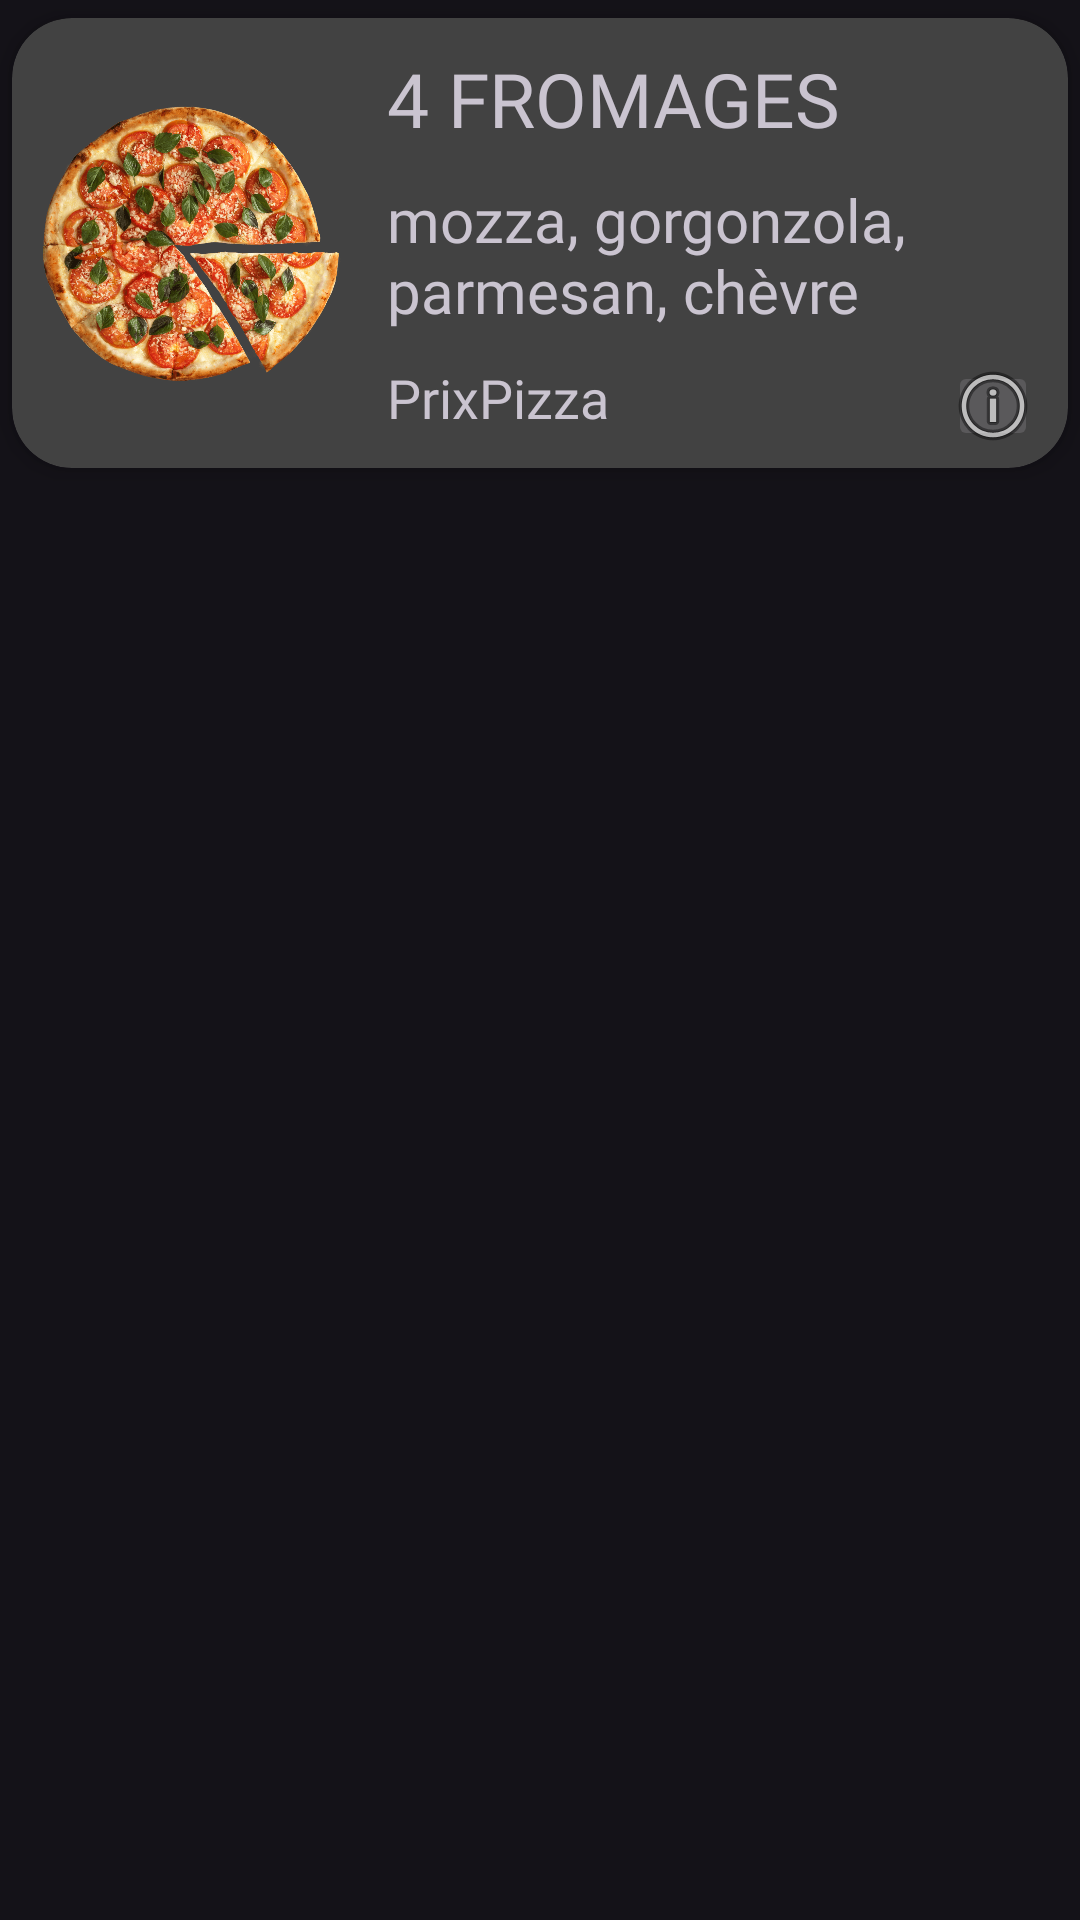

Produce the Android XML layout that renders to this screen, including the resource entries it uses.
<!-- AndroidManifest.xml: application theme Theme.PizzAPK -->
<!-- res/layout/rv_item_pizza.xml -->
<?xml version="1.0" encoding="utf-8"?>
<androidx.constraintlayout.widget.ConstraintLayout xmlns:android="http://schemas.android.com/apk/res/android"
    xmlns:app="http://schemas.android.com/apk/res-auto"
    xmlns:tools="http://schemas.android.com/tools"
    android:layout_width="match_parent"
    android:layout_height="wrap_content">

    <RelativeLayout
        android:layout_width="match_parent"
        android:layout_height="match_parent">


        <androidx.cardview.widget.CardView
            android:id="@+id/cv_item"
            android:layout_width="match_parent"
            android:layout_height="wrap_content"
            app:cardCornerRadius="20dp"
            app:cardElevation="4dp"
            app:cardPreventCornerOverlap="false"
            app:cardUseCompatPadding="true">

            <LinearLayout
                android:layout_width="match_parent"
                android:layout_height="match_parent"
                android:layout_marginRight="5dp"
                android:orientation="horizontal">

                <ImageView
                    android:id="@+id/img_pizza_mini"
                    android:layout_width="100dp"
                    android:layout_height="150dp"
                    android:layout_marginLeft="10dp"
                    app:srcCompat="@drawable/pizza" />

                <Space
                    android:layout_width="15dp"
                    android:layout_height="wrap_content" />

                <LinearLayout
                    android:layout_width="match_parent"
                    android:layout_height="match_parent"
                    android:orientation="vertical">

                    <TextView
                        android:id="@+id/tv_nom_pizza"
                        android:layout_width="match_parent"
                        android:layout_height="wrap_content"
                        android:layout_marginTop="10dp"
                        android:text="4 FROMAGES"
                        android:textAllCaps="true"
                        android:textSize="25sp"
                        android:fontFamily="@font/tw_cen_mt_bold"/>

                    <Space
                        android:layout_width="match_parent"
                        android:layout_height="10dp" />

                    <TextView
                        android:id="@+id/tv_description_pizza"
                        android:layout_width="match_parent"
                        android:layout_height="wrap_content"
                        android:ellipsize="end"
                        android:lines="2"
                        android:text="mozza, gorgonzola, parmesan, chèvre"
                        android:textAllCaps="false"
                        android:textSize="20sp"
                        android:fontFamily="@font/tw_cen_mt_bold"/>

                    <Space
                        android:layout_width="match_parent"
                        android:layout_height="10dp" />

                    <LinearLayout
                        android:layout_width="match_parent"
                        android:layout_height="match_parent"
                        android:orientation="horizontal">

                        <TextView
                            android:id="@+id/tv_prix_pizza"
                            android:layout_width="wrap_content"
                            android:layout_height="wrap_content"
                            android:text="PrixPizza"
                            android:textSize="18sp"
                            android:fontFamily="@font/tw_cen_mt_bold"/>

                        <LinearLayout
                            android:layout_width="match_parent"
                            android:layout_height="match_parent"
                            android:gravity="right"
                            android:orientation="horizontal">

                            <ImageButton
                                android:id="@+id/imgbtn_pizza_allergenes"
                                android:layout_width="30dp"
                                android:layout_height="30dp"
                                android:layout_marginRight="5dp"
                                android:layout_marginBottom="5dp"
                                app:srcCompat="@android:drawable/ic_menu_info_details"
                                tools:ignore="SpeakableTextPresentCheck,TouchTargetSizeCheck" />
                        </LinearLayout>

                    </LinearLayout>

                </LinearLayout>

            </LinearLayout>

        </androidx.cardview.widget.CardView>
    </RelativeLayout>

</androidx.constraintlayout.widget.ConstraintLayout>
<!-- resources referenced by this layout -->
<resources>
  <!-- drawable pizza: png bitmap (drawable, 389826 bytes) -->
  <style name="Theme.PizzAPK" parent="Theme.Material3.Dark.NoActionBar">
          
          <item name="colorPrimary">@color/white</item>
          <item name="colorPrimaryVariant">@color/black</item>
          <item name="colorOnPrimary">@color/white</item>
          
          <item name="colorSecondary">@color/teal_200</item>
          <item name="colorSecondaryVariant">@color/teal_700</item>
          <item name="colorOnSecondary">@color/black</item>
          
          <item name="android:statusBarColor">?attr/colorPrimaryVariant</item>
          
  
      </style>
  <color name="white">#FFFFFFFF</color>
  <color name="black">#FF000000</color>
  <color name="teal_200">#FF03DAC5</color>
  <color name="teal_700">#FF018786</color>
</resources>
